Photos from the image-classification dataset "dataset" in the GitHub repository queirozPedro/Classificacao-de-Celulas-Medula-Ossea. Its 7 classes are: BLA 0001 1000, EOS 0001 1000, LYT 0001 1000, MON 0001 1000, NGS 0001 1000, NIF 0001 1000, PMO 0001 1000.

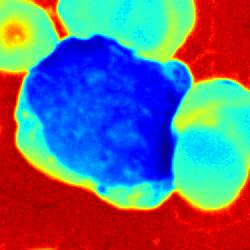
Label: BLA 0001 1000

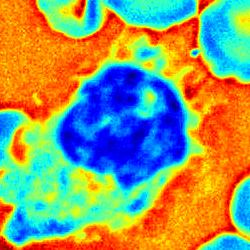
Label: MON 0001 1000

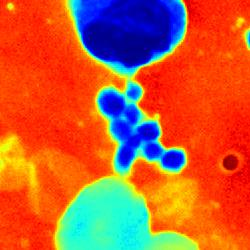
Label: NIF 0001 1000

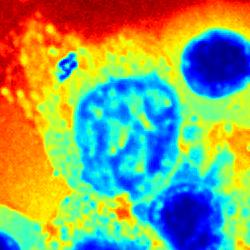
Label: EOS 0001 1000

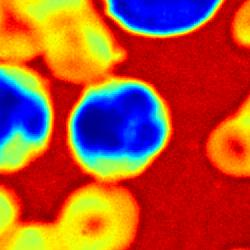
Label: NGS 0001 1000

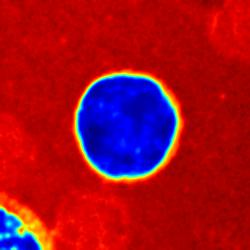
Label: LYT 0001 1000
